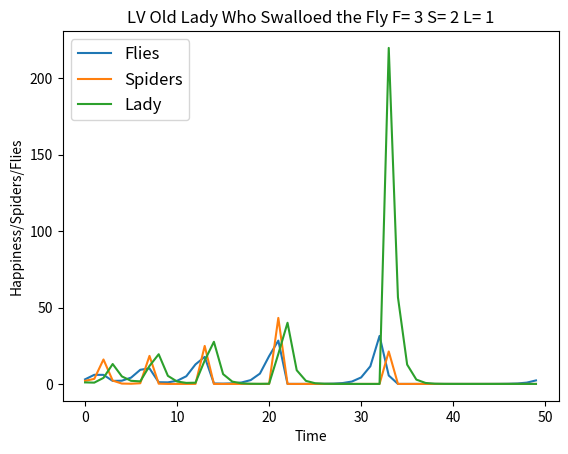

Write Python code to recreate this figure.
# -*- coding: utf-8 -*-
"""
Created on Mon Feb 10 23:48:00 2020

[redacted]
"""


import matplotlib.pyplot as plt
import math
import numpy as np
from scipy.integrate import odeint

a,b,c,d,e,f,g,h,i = 1,0.1,0.1,1.5,0.5,0.2,1.5,0.2,0.2
F = 3
S = 2
L = 1
x = [F,S,L]

def FSL_find(x, t0, a0=a, b0=b, c0=c, d0=d,e0=e,f0=f,g0=g,h0=h,i0=i):
    f_dot =  a0*x[0] - b0*x[0]*x[1] - c0*x[0]*x[2]
    s_dot = -d0*x[1] + e0*x[0]*x[1] - f0*x[1]*x[2]
    l_dot = -g0*x[2] + h0*x[0]*x[2] + i0*x[2]*x[1]
    return np.array([f_dot, s_dot, l_dot])


t = range(0,50) #time range

FSL_found = odeint(FSL_find, x, t)




fig, ax = plt.subplots()
#ax.scatter(RF_found[:,0], RF_found[:,1], label="Rabits v. Foxes")
plt.plot(t, FSL_found[:,0], label="Flies")
plt.plot(t, FSL_found[:,1], label="Spiders")
plt.plot(t, FSL_found[:,2], label="Lady")
plt.title("LV Old Lady Who Swalloed the Fly F= "+str(F)+" S= "+str(S)+" L= "+str(L))

ax.legend(loc="upper left",fontsize=12)
ax.set_xlabel("Time")
ax.set_ylabel("Happiness/Spiders/Flies")

plt.show()
plt.savefig("LV_FSL_long_F="+str(F)+"S="+str(S)+"L="+str(L)+".png")